Labelled photos from "five_cat_train_img", an image-classification folder in Noah-Prowell/Bird_call_id. The possible labels are: aldfly, amegfi, astfly, balori, marwre.

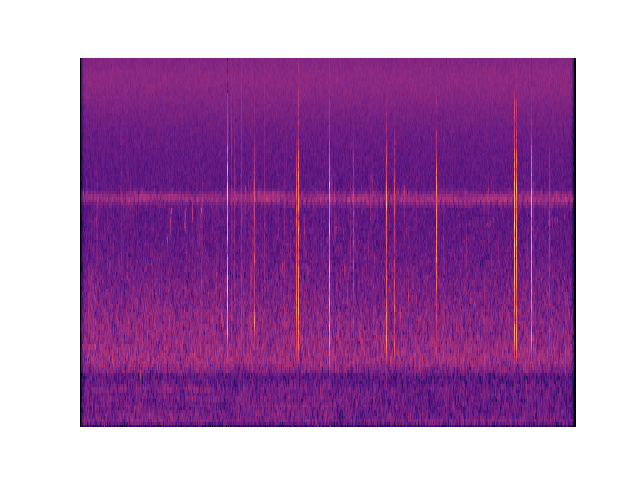
Label: marwre

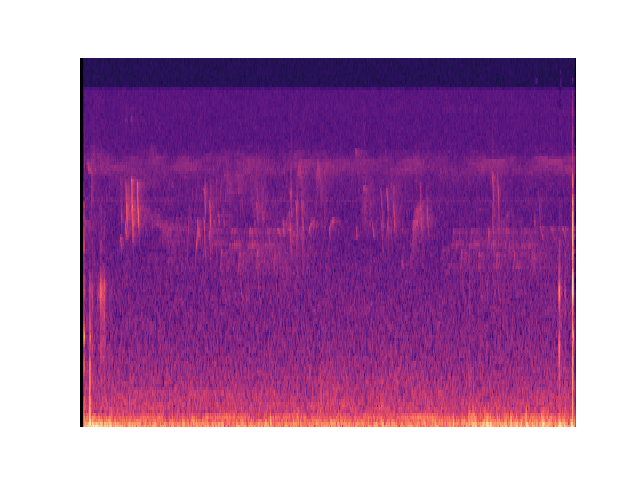
Label: amegfi

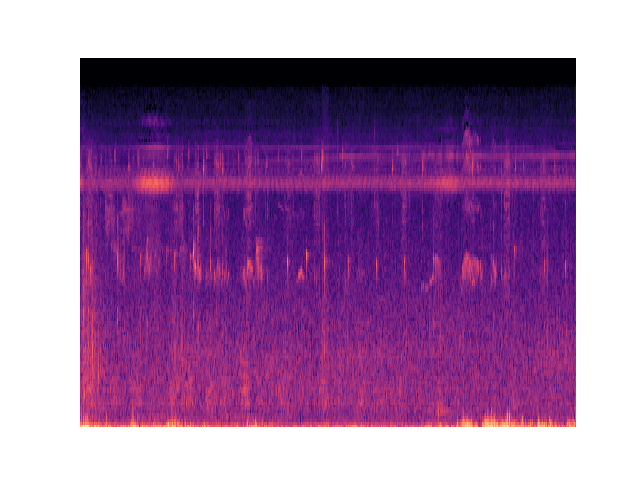
Label: astfly

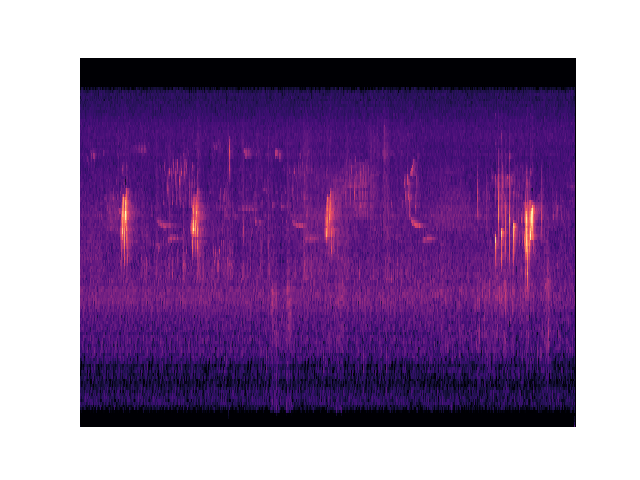
Label: aldfly

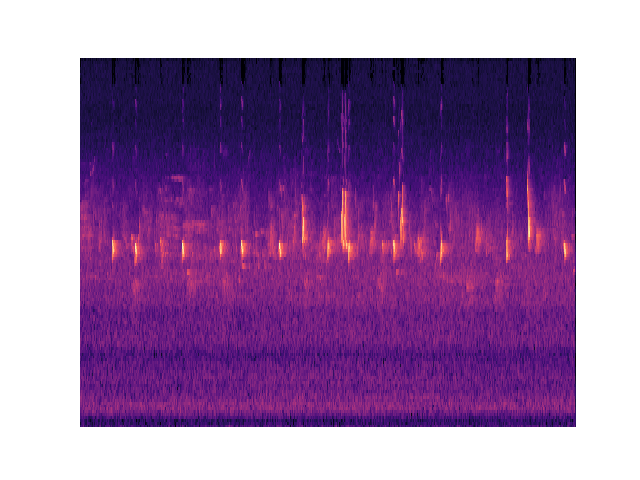
Label: balori

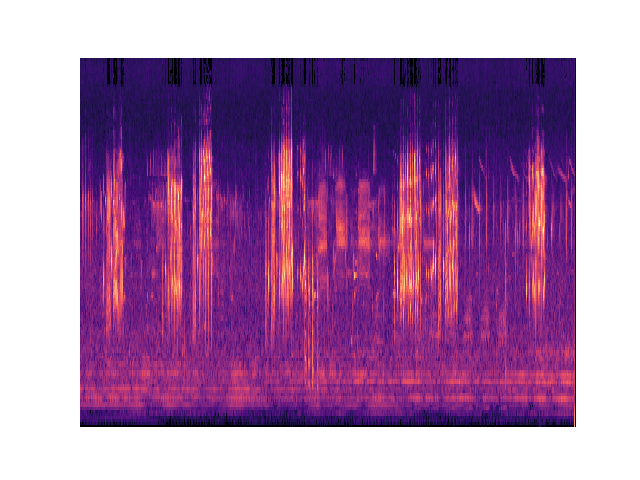
Label: marwre
